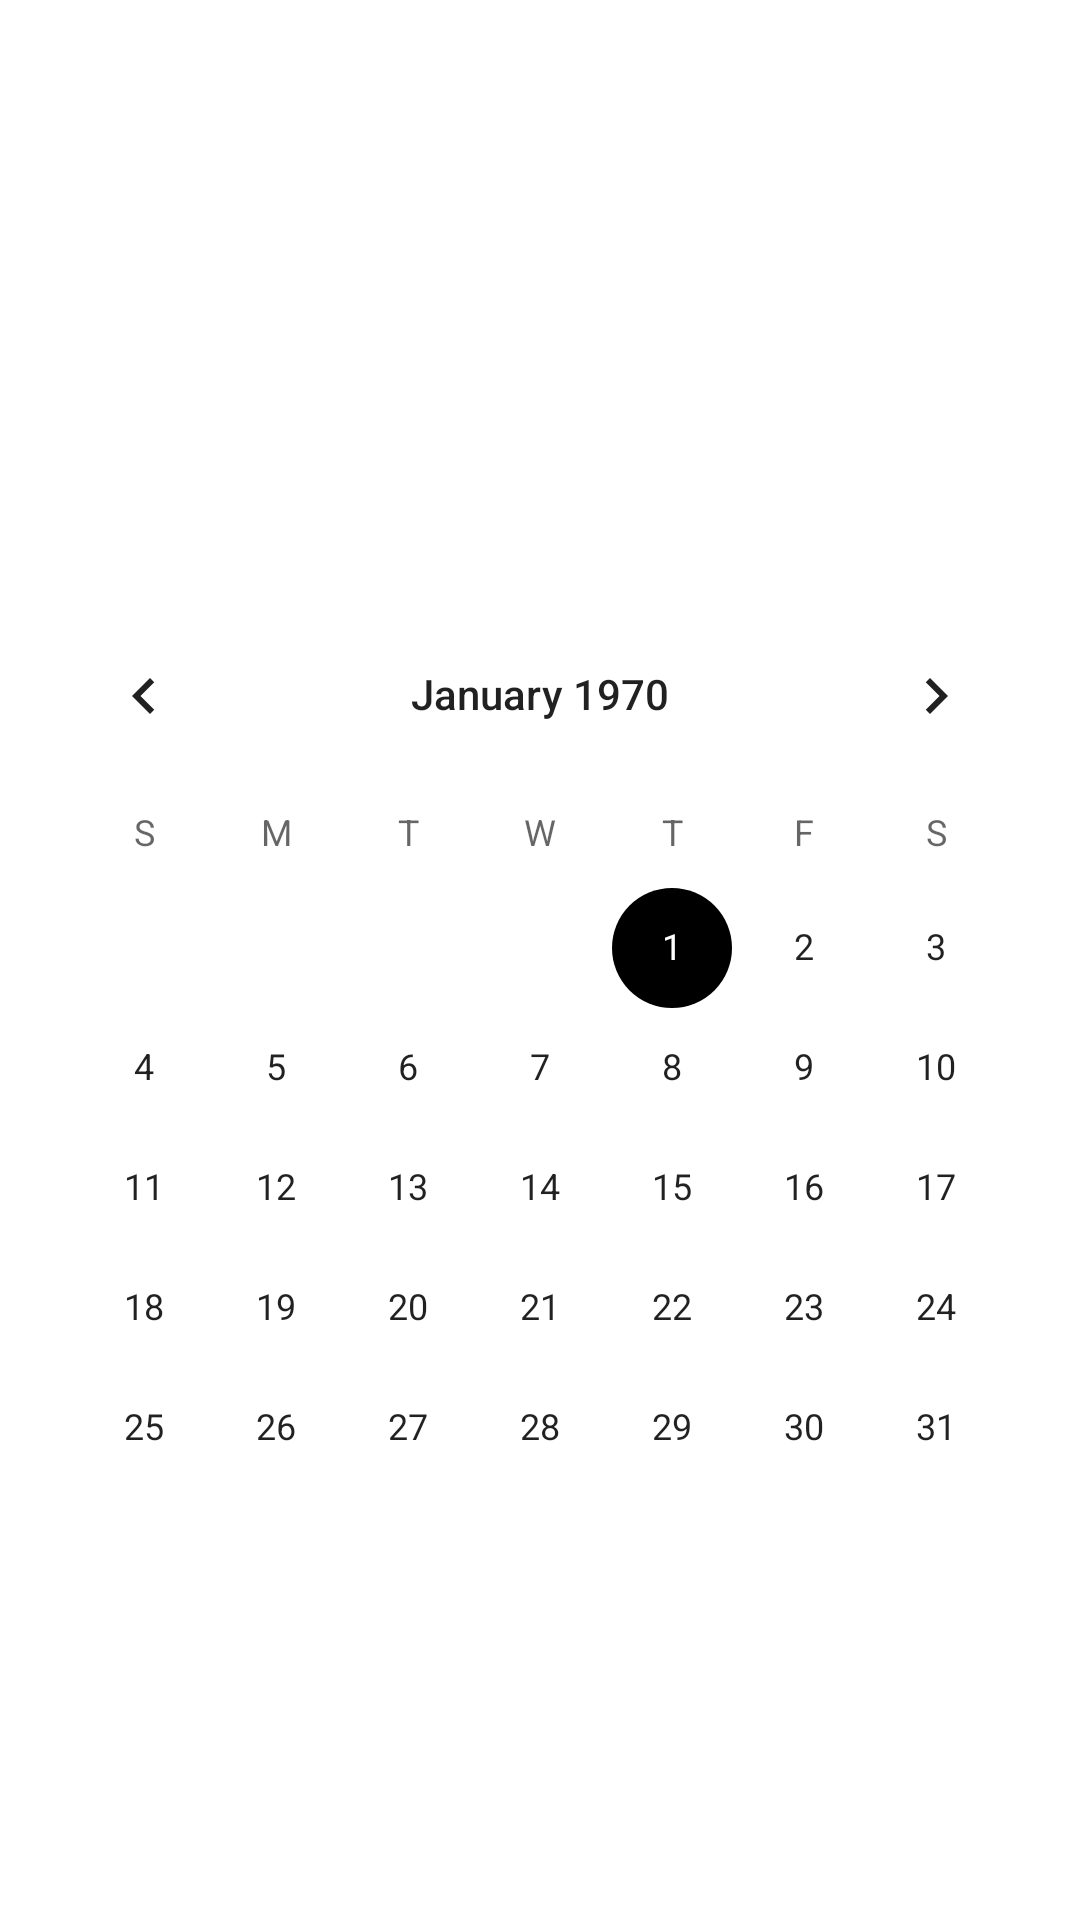

Write the Android layout XML for this screen, with the resource values it uses.
<!-- AndroidManifest.xml: application theme Theme.MyNetDiaryTest -->
<!-- res/layout/f_date_of_birth.xml -->
<?xml version="1.0" encoding="utf-8"?>
<androidx.constraintlayout.widget.ConstraintLayout xmlns:android="http://schemas.android.com/apk/res/android"
    xmlns:app="http://schemas.android.com/apk/res-auto"
    android:layout_width="match_parent"
    android:layout_height="match_parent"
    android:background="@color/white">

    <DatePicker
        android:id="@+id/dobDatePicker"
        android:layout_width="wrap_content"
        android:layout_height="wrap_content"
        android:datePickerMode="calendar"
        app:layout_constraintBottom_toBottomOf="parent"
        app:layout_constraintEnd_toEndOf="parent"
        app:layout_constraintStart_toStartOf="parent"
        app:layout_constraintTop_toTopOf="parent" />
</androidx.constraintlayout.widget.ConstraintLayout>
<!-- resources referenced by this layout -->
<resources>
  <color name="white">#FFFFFFFF</color>
  <style name="Theme.MyNetDiaryTest" parent="Theme.MaterialComponents.DayNight.DarkActionBar">
          
          <item name="colorPrimary">@color/green_dark</item>
          <item name="colorPrimaryVariant">@color/green_darkest</item>
          <item name="colorOnPrimary">@color/white</item>
          
          <item name="colorSecondary">@color/green_dark</item>
          <item name="colorSecondaryVariant">@color/green_darkest</item>
          <item name="colorOnSecondary">@color/black</item>
          
          <item name="android:statusBarColor" tools:targetApi="l">?attr/colorPrimaryVariant</item>
          
      </style>
  <color name="black">#282727</color>
</resources>
